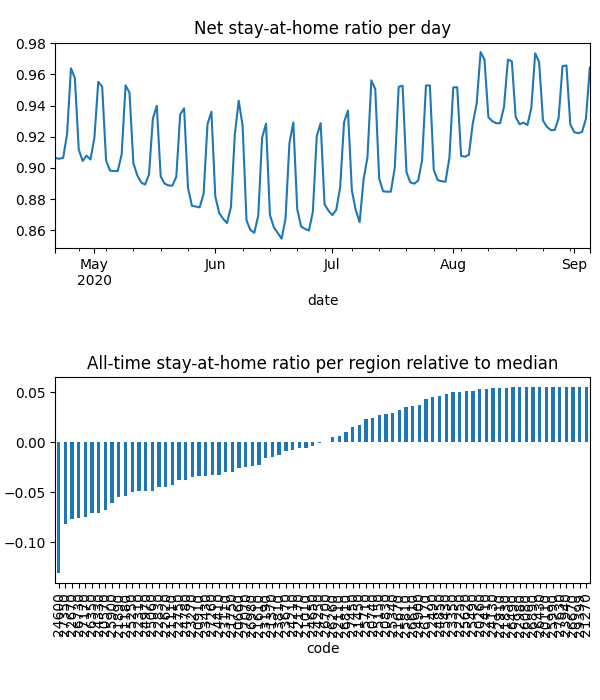

Data behind this chart, as committed beside it:
date, code, km, stay, weight, visit
2020-04-21, 20110, , 1.0, 1.0349397561013444e-05, 0.0
2020-04-21, 20260, , 1.0, 1.0905388454699166e-05, 0.0
2020-04-21, 20570, 5.117, 0.877, 0.0001397, 0.0004959
2020-04-21, 20660, 7.016, 0.9166, 0.0001148, 0.01662
2020-04-21, 20740, 3.821, 0.9684, 3.55964482481138e-05, 0.0
2020-04-21, 20830, 4.958, 0.9714, 5.310632406018065e-05, 0.0002999
2020-04-21, 20910, 7.331, 0.9163, 8.239213804892558e-05, 0.01525
2020-04-21, 21010, 5.474, 0.9226, 1.159222306110665e-05, 0.0
2020-04-21, 21110, 6.232, 0.9092, 0.0001639, 0.02821
2020-04-21, 21180, 8.293, 0.8754, 0.0002939, 0.05193
2020-04-21, 21270, , 1.0, 4.962350014073528e-06, 0.0
2020-04-21, 21370, 4.214, 0.9314, 3.543746816224225e-05, 3.184247945181067e-05
2020-04-21, 21450, 10.76, 0.9579, 0.0001403, 0.008501
2020-04-21, 21610, 8.874, 0.9155, 0.0004583, 0.05014
2020-04-21, 21670, 3.901, 0.969, 1.236360075590272e-05, 0.0
2020-04-21, 21750, 3.833, 0.9031, 1.865271276587533e-05, 0.0
2020-04-21, 21830, 3.838, 0.9917, 1.0142199743617534e-05, 0.0
2020-04-21, 21890, 6.549, 0.8906, 0.0001725, 0.03429
2020-04-21, 22110, 5.4, 0.947, 4.55546556329829e-05, 0.0
2020-04-21, 22170, 7.612, 0.9296, 0.0001763, 0.01236
2020-04-21, 22250, , 1.0, 8.016298732663373e-06, 0.0
2020-04-21, 22310, 6.628, 0.9012, 0.0001629, 0.0327
2020-04-21, 22410, 5.42, 0.9908, 1.478299027783634e-05, 0.0
2020-04-21, 22490, 5.442, 0.9913, 1.83418824525643e-05, 0.0006497
2020-04-21, 22620, 5.057, 0.9038, 0.0001442, 0.0
2020-04-21, 22670, 8.595, 0.8463, 0.0002765, 0.06323
2020-04-21, 22750, 6.239, 0.9106, 0.0002967, 0.0001928
2020-04-21, 22830, 5.162, 0.8947, 8.52912556257795e-05, 4.653900842956944e-05
2020-04-21, 22910, , 1.0, 1.0828354985960402e-05, 0.0
2020-04-21, 22980, , 1.0, 3.7006253709145966e-06, 0.0
2020-04-21, 23110, 9.095, 0.8836, 8.921401167470052e-05, 0.01862
2020-04-21, 23190, 3.989, 0.928, 2.2307811989871823e-05, 0.0
2020-04-21, 23270, 8.13, 0.8923, 0.0003311, 0.04024
2020-04-21, 23350, 3.953, 0.993, 1.441660732911612e-05, 0.0
2020-04-21, 23430, 7.704, 0.8986, 0.0001674, 0.02956
2020-04-21, 23670, 6.453, 0.928, 0.0001696, 0.02013
2020-04-21, 23810, 7.437, 0.9254, 9.898033845902629e-05, 0.0003756
2020-04-21, 23940, , 1.0, 3.4274684894059623e-06, 0.0
2020-04-21, 24130, 3.989, 0.9954, 3.87485588569763e-05, 0.0002293
2020-04-21, 24210, 6.854, 0.936, 0.0001203, 0.01363
2020-04-21, 24250, 3.9, 0.9228, 6.489539530161685e-06, 0.0
2020-04-21, 24330, 7.698, 0.8646, 0.0001113, 0.03085
2020-04-21, 24410, 6.193, 0.9054, 0.000117, 0.01814
2020-04-21, 24600, 12.88, 0.8112, 0.0003497, 0.1406
2020-04-21, 24650, 10.65, 0.9331, 0.0002219, 0.02327
2020-04-21, 24780, 4.931, 0.9085, 8.236207082198945e-05, 0.0
2020-04-21, 24850, 7.558, 0.9831, 5.2290717052926505e-05, 0.0
2020-04-21, 24900, 3.955, 0.9783, 2.476592408903756e-05, 0.0001607
2020-04-21, 24970, 8.891, 0.8918, 0.0002071, 0.03816
2020-04-21, 25060, 6.425, 0.8994, 0.0001416, 0.027
2020-04-21, 25150, 10.4, 0.9737, 3.462356637975405e-05, 0.0009321
2020-04-21, 25250, 6.564, 0.893, 0.0001941, 0.03984
2020-04-21, 25340, 6.676, 0.9708, 0.0001555, 0.002452
2020-04-21, 25430, 3.9, 0.9888, 1.2793693464692383e-05, 0.0
2020-04-21, 25490, 5.424, 0.9959, 7.25970823634527e-06, 0.0003377
2020-04-21, 25620, , 1.0, 9.439218370407755e-06, 0.0
2020-04-21, 25710, 8.17, 0.9678, 7.23633440274369e-05, 0.00598
2020-04-21, 25810, 4.393, 0.9794, 1.1376408594076597e-05, 0.0
2020-04-21, 25900, 7.655, 0.8896, 0.0001514, 0.03688
2020-04-21, 25990, , 1.0, 2.9598833478811786e-06, 0.0
... 10,980 more rows
